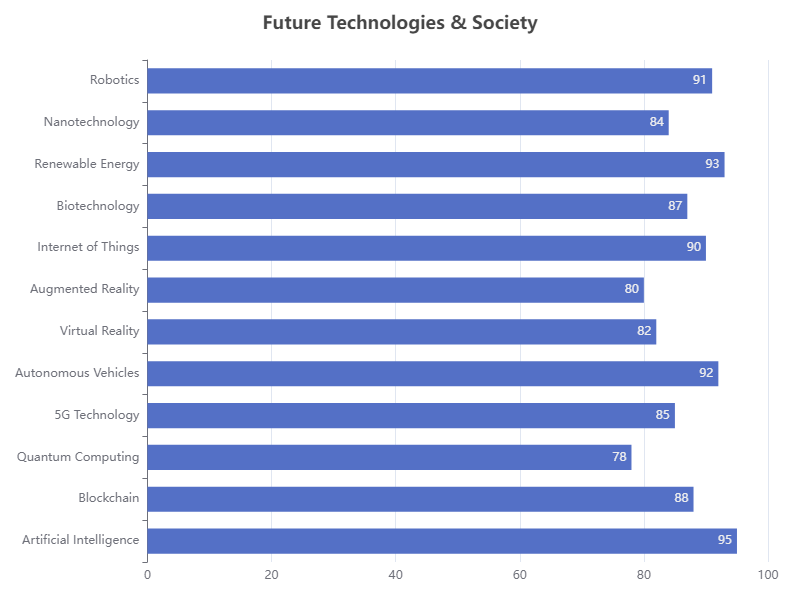

The file beside this chart, header and first rows:
Topic, Value
Artificial Intelligence, 95
Blockchain, 88
Quantum Computing, 78
5G Technology, 85
Autonomous Vehicles, 92
Virtual Reality, 82
Augmented Reality, 80
Internet of Things, 90
Biotechnology, 87
Renewable Energy, 93
Nanotechnology, 84
Robotics, 91
